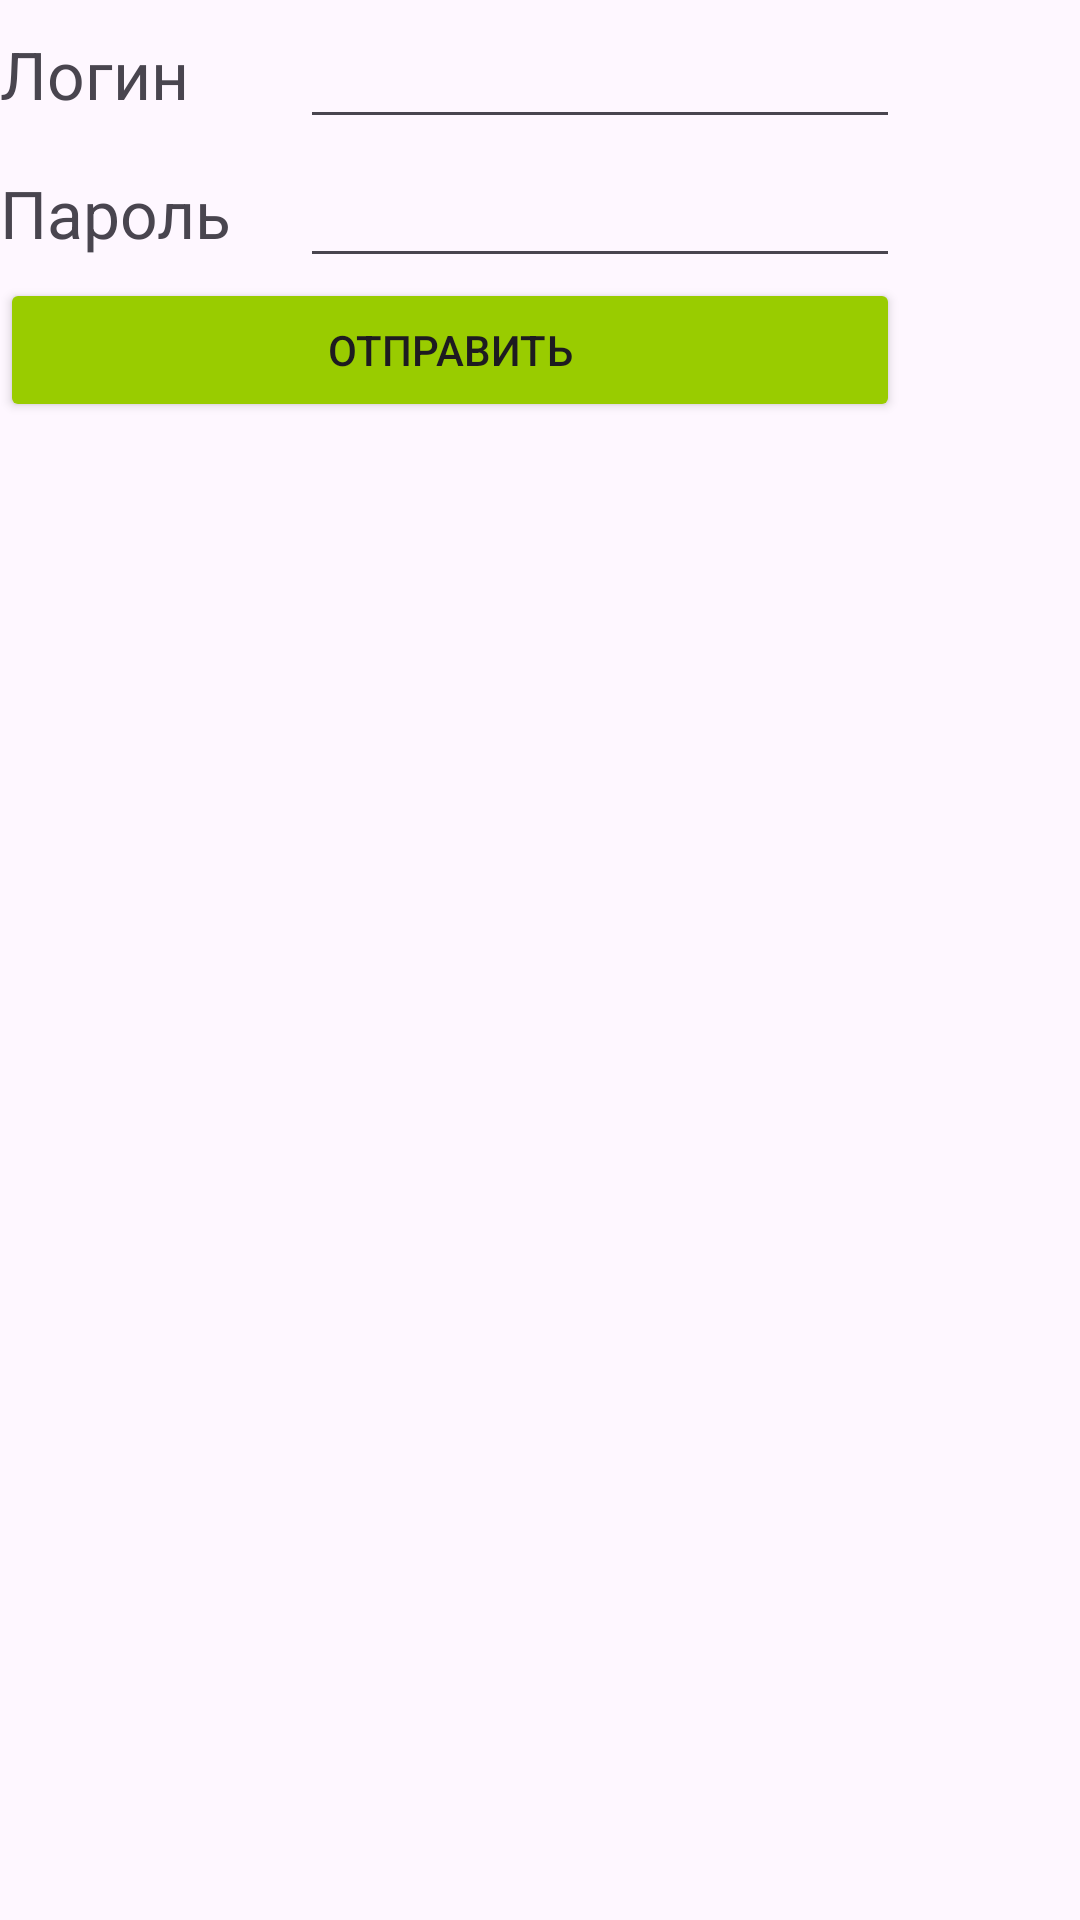

Android layout source for this screen:
<!-- AndroidManifest.xml: application theme Theme.RSLLearningPlatform -->
<!-- res/layout/aut_page.xml -->
<TableLayout xmlns:android="http://schemas.android.com/apk/res/android"
    android:layout_width="match_parent"
    android:layout_height="match_parent">
    <TableRow>
        <TextView
            android:textSize="22sp"
            android:text="Логин"
            android:layout_width="100dp"
            android:layout_height="wrap_content" />

        <EditText
            android:textSize="22sp"
            android:layout_width="200dp"
            android:layout_height="wrap_content"  />
    </TableRow>

    <TableRow>
        <TextView
            android:textSize="22sp"
            android:text="Пароль"
            android:layout_width="wrap_content"
            android:layout_height="wrap_content" />

        <EditText
            android:textSize="22sp"
            android:layout_width="wrap_content"
            android:layout_height="wrap_content" />
    </TableRow>
    <TableRow>
        <Button
            android:text="Отправить"
            android:layout_width="wrap_content"
            android:layout_height="wrap_content"
            android:backgroundTint="@android:color/holo_green_light"
            android:layout_span="2"/>
    </TableRow>
</TableLayout>
<!-- resources referenced by this layout -->
<resources>
  <style name="Theme.RSLLearningPlatform" parent="Base.Theme.RSLLearningPlatform" />
  <style name="Base.Theme.RSLLearningPlatform" parent="Theme.Material3.DayNight.NoActionBar">
          
          
  
      </style>
</resources>
